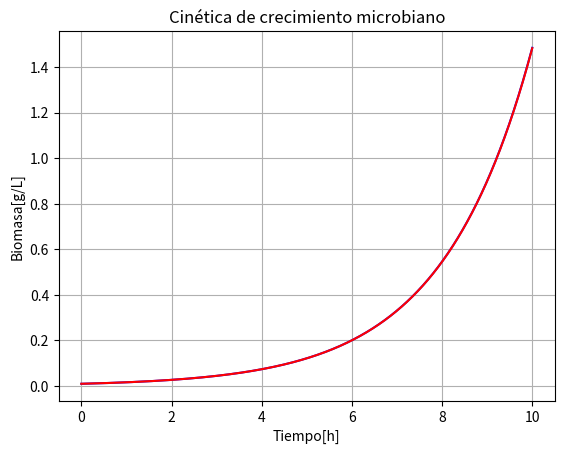

Write the Python code that produced this figure.
### Importar librerias y funciones que se van a emplear 
import numpy as np # libreria con funciones utiles
import matplotlib.pyplot as plt #funcion para graficar nombrada como plt

# %matplotlib auto # Para graficar en ventanas emergente - copiarlo en la terminal

###parametros
mu = 0.7 # velocidad especifica de crecimiento [h^-1]
kd = 0.2 # constante de muerte celular [h^-1]

###condicion inicial
X_o = 0.01 # concentracion inicial de biomasa [g/L]
t_o = 0 # Tiempo inicial [h]
t_f = 10 # Tiempo final [h]
dt = 0.001 # Paso [h] - Cada cuanto tiempo se calcula un punto
iteraciones = round(t_f/dt) #cantidad de iteraciones a calcular

t = np.linspace(t_o, t_f,(iteraciones+1)) # (tiempo inicial, tiempo final, numero de puntos)

### Ecuacion del modelo (Algebraica)
Xalg = X_o*np.exp((mu-kd)*t) #[g/L]

### Ecuacion por el Método de Euler (Ecuacion Diferencial)
X_dif = np.zeros(iteraciones+1) #vector para guardar los valores de cada iteracion
X = X_o #Asigna el valor inicial
for i in range(0, iteraciones+1):
    X_dif[i] = X #guarda el valor de la biomasa
    dXdt = (mu-kd)*X #calcula la derivada de X[g/(h.L)]
    X = X+dXdt*dt #Actualiza el valor de la variable segun el metodo de Euler

### Graficar resultados
plt.figure(1) # abrir figura numero 1
plt.plot(t, Xalg, 'b-', label='Xalg') # graficar Xalg
plt.plot(t,X_dif,'r-',label='Xdif') #graficar X hallado por Euler
plt.title("Cinética de crecimiento microbiano") # titulo de la grafica
plt.xlabel('Tiempo[h]') # marca eje x
plt.ylabel('Biomasa[g/L]') # marca eje y
plt.grid(True) # Muestra las divisiones de los ejes
